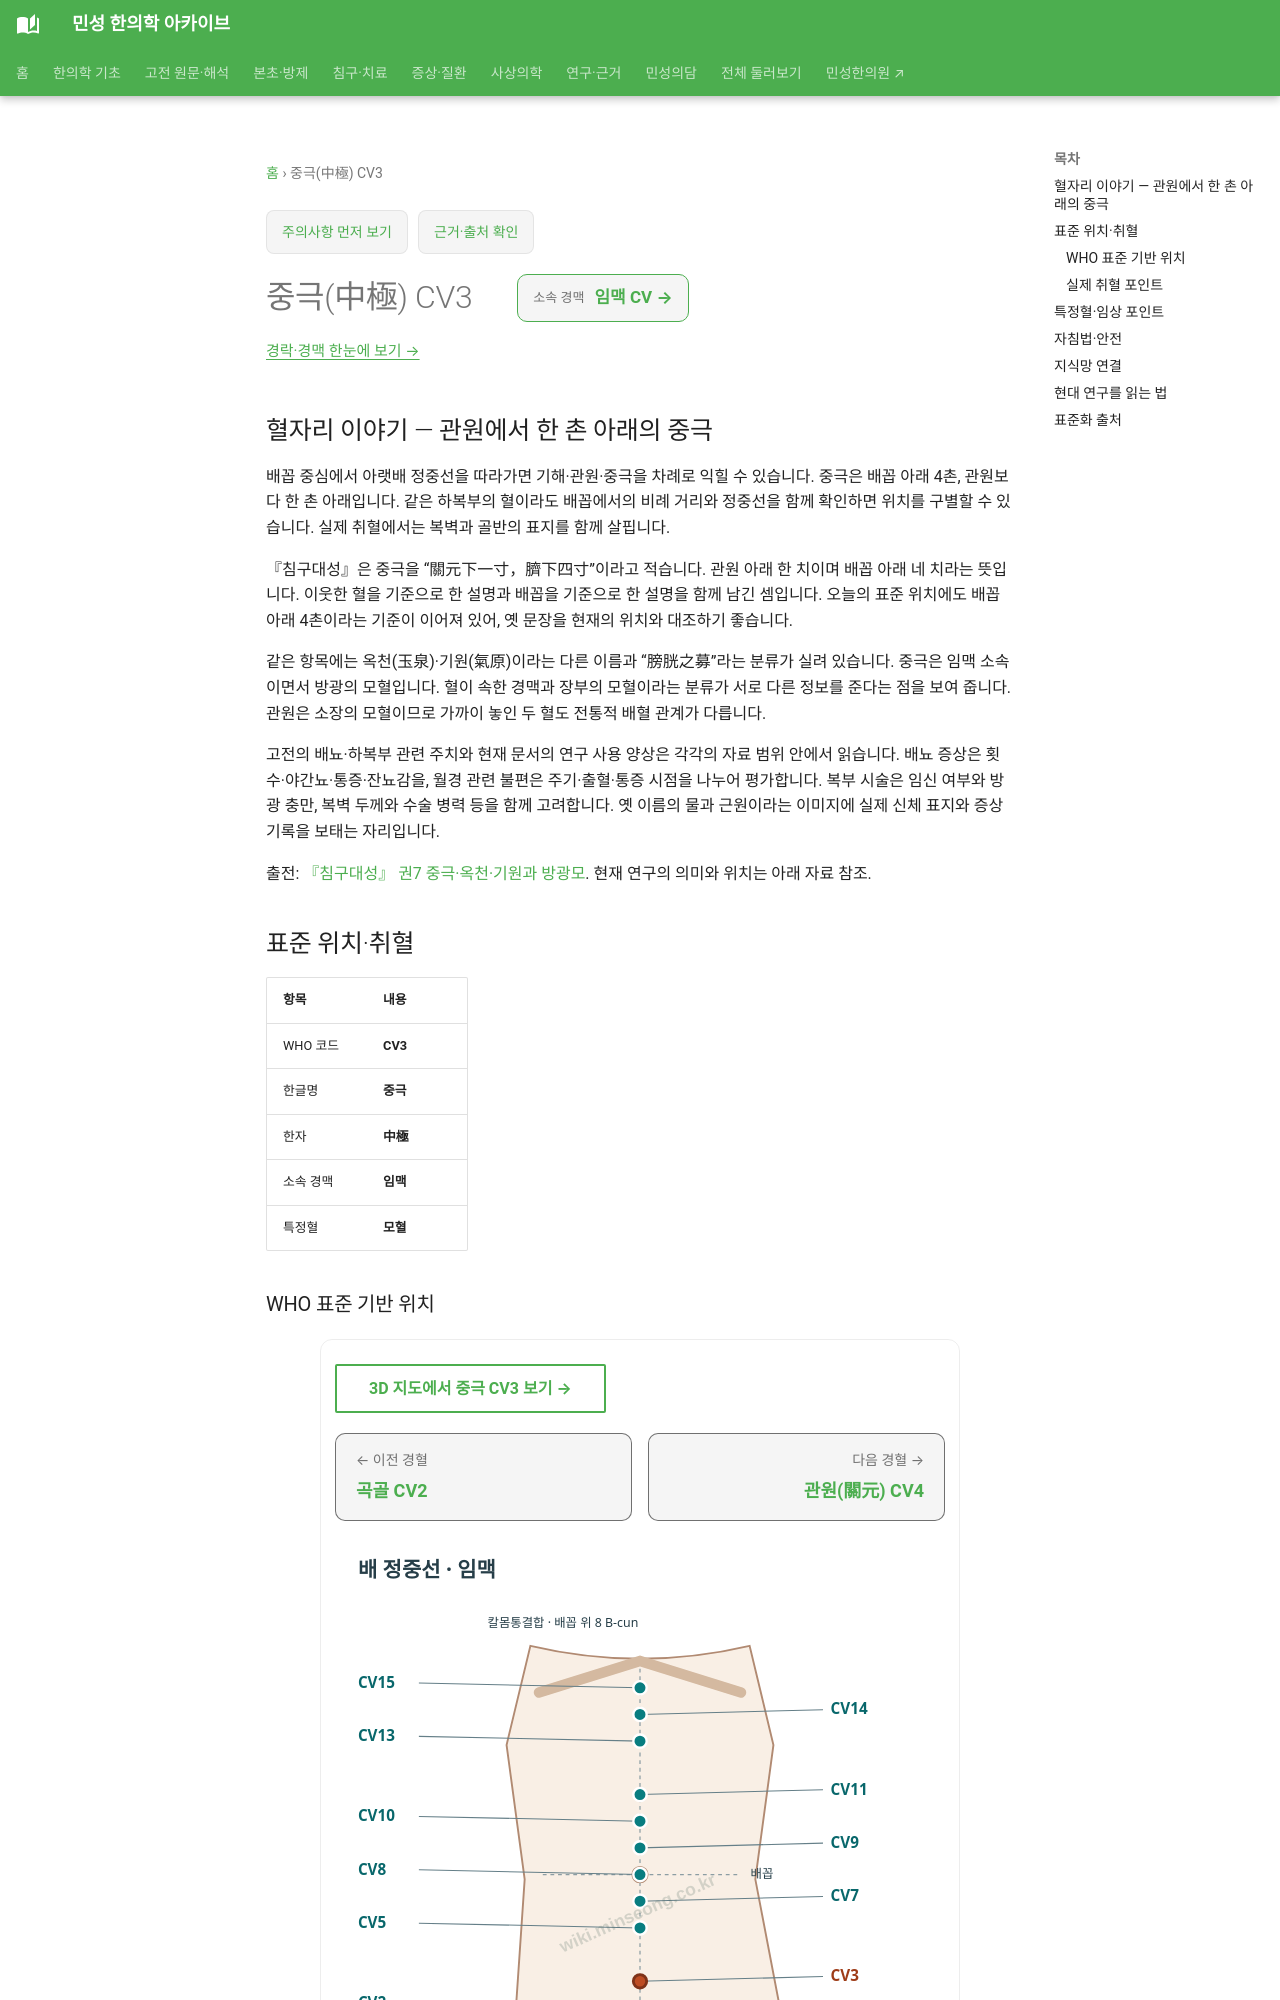

repository: joowon1111/minseong-korean-medicine-wiki · page: acupuncture/points/cv3/index.html · generator: mkdocs

---
title: 중극(中極) CV3
description: 중극 CV3 표준 위치·취혈·임상 지식망
status: 검토완료
last_reviewed: 2026-08-22
---
# 중극(中極) CV3

## 혈자리 이야기 — 관원에서 한 촌 아래의 중극

배꼽 중심에서 아랫배 정중선을 따라가면 기해·관원·중극을 차례로 익힐 수 있습니다. 중극은 배꼽 아래 4촌, 관원보다 한 촌 아래입니다. 같은 하복부의 혈이라도 배꼽에서의 비례 거리와 정중선을 함께 확인하면 위치를 구별할 수 있습니다. 실제 취혈에서는 복벽과 골반의 표지를 함께 살핍니다.

『침구대성』은 중극을 “關元下一寸，臍下四寸”이라고 적습니다. 관원 아래 한 치이며 배꼽 아래 네 치라는 뜻입니다. 이웃한 혈을 기준으로 한 설명과 배꼽을 기준으로 한 설명을 함께 남긴 셈입니다. 오늘의 표준 위치에도 배꼽 아래 4촌이라는 기준이 이어져 있어, 옛 문장을 현재의 위치와 대조하기 좋습니다.

같은 항목에는 옥천(玉泉)·기원(氣原)이라는 다른 이름과 “膀胱之募”라는 분류가 실려 있습니다. 중극은 임맥 소속이면서 방광의 모혈입니다. 혈이 속한 경맥과 장부의 모혈이라는 분류가 서로 다른 정보를 준다는 점을 보여 줍니다. 관원은 소장의 모혈이므로 가까이 놓인 두 혈도 전통적 배혈 관계가 다릅니다.

고전의 배뇨·하복부 관련 주치와 현재 문서의 연구 사용 양상은 각각의 자료 범위 안에서 읽습니다. 배뇨 증상은 횟수·야간뇨·통증·잔뇨감을, 월경 관련 불편은 주기·출혈·통증 시점을 나누어 평가합니다. 복부 시술은 임신 여부와 방광 충만, 복벽 두께와 수술 병력 등을 함께 고려합니다. 옛 이름의 물과 근원이라는 이미지에 실제 신체 표지와 증상 기록을 보태는 자리입니다.

출전: [『침구대성』 권7 중극·옥천·기원과 방광모](https://ctext.org/wiki.pl?chapter=374152&if=gb). 현재 연구의 의미와 위치는 아래 자료 참조.

<!-- MS_ACUPOINT_ATLAS_43_START -->
## 표준 위치·취혈

| 항목 | 내용 |
|---|---|
| WHO 코드 | **CV3** |
| 한글명 | **중극** |
| 한자 | **中極** |
| 소속 경맥 | **임맥** |
| 특정혈 | **모혈** |

### WHO 표준 기반 위치

아랫배, 앞정중선(anterior median line) 위, 배꼽(umbilicus) 중심에서 아래쪽으로 4寸.

### 실제 취혈 포인트

골성·근건·피부 표지와 인접 경혈의 상대 위치를 함께 확인해 취혈합니다.
